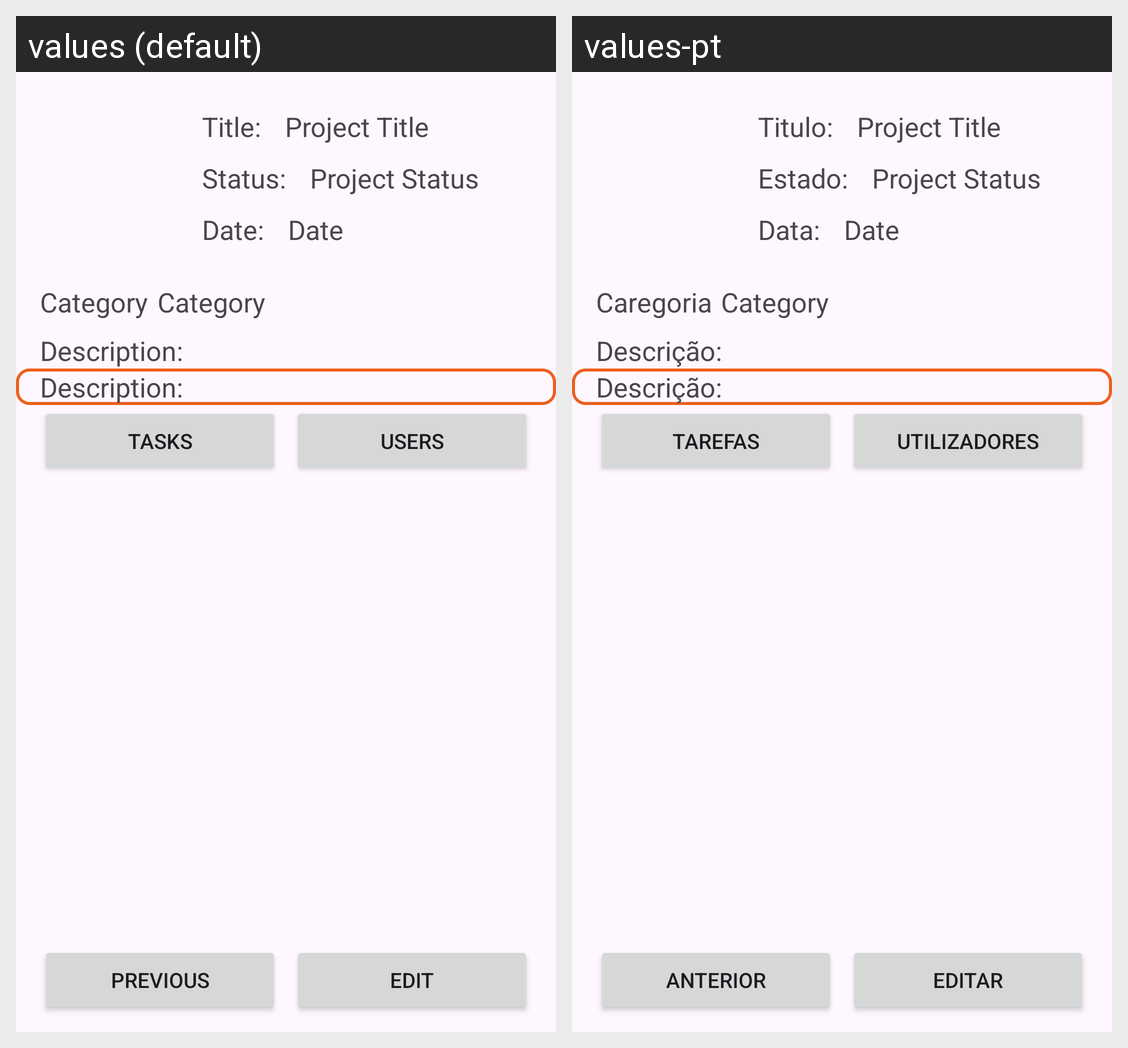

Here is an Android app screen in its default locale and in the app's own translations. Write out the translated-string differences for the strings that appear on this screen.
Android screen res/layout/activity_project.xml rendered under 2 locales, left to right: values (default), values-pt. Device: Nexus 5 (rendered at 1080×1920; each locale shown at half size, 540×960, under a caption strip naming it); theme Theme.PMEUEpocaEspecial.
Strings drawn on this screen, with the default value and each locale's value (text and hints the layout hard-codes, and strings that could not be matched under every locale, appear in the picture but are not listed):

title
  values: Title:
  values-pt: Titulo:

status
  values: Status:
  values-pt: Estado:

date
  values: Date:
  values-pt: Data:

category
  values: Category
  values-pt: Caregoria

description
  values: Description:
  values-pt: Descrição:

tasks
  values: Tasks
  values-pt: Tarefas

users
  values: Users
  values-pt: Utilizadores

edit
  values: Edit
  values-pt: Editar
